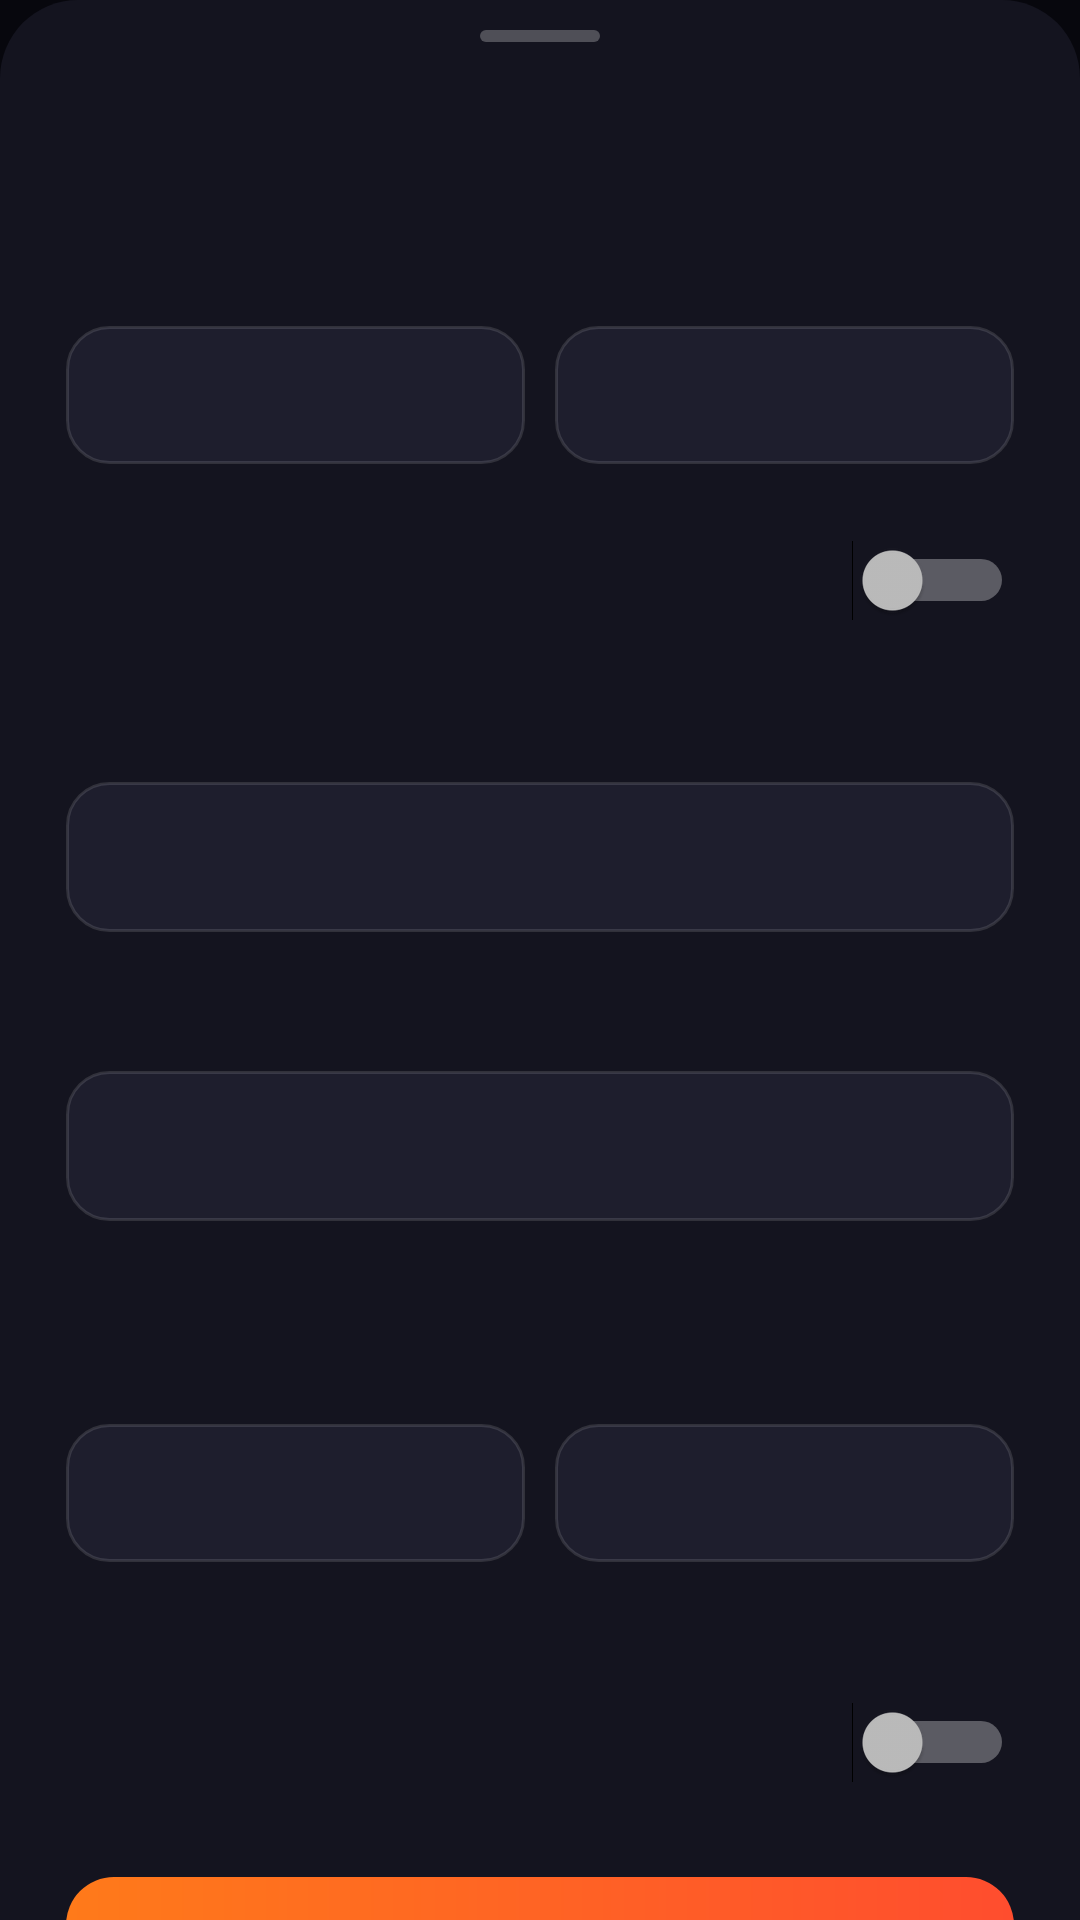

Here is an Android app screen rendered from its layout file. Give the layout XML and the strings, colors and styles it references.
<!-- AndroidManifest.xml: application theme Theme.Aura -->
<!-- res/layout/dialog_settings.xml -->
<?xml version="1.0" encoding="utf-8"?>
<ScrollView xmlns:android="http://schemas.android.com/apk/res/android"
    android:layout_width="match_parent"
    android:layout_height="wrap_content"
    android:background="@drawable/sheet_bg"
    android:overScrollMode="never"
    android:scrollbars="none">

    <LinearLayout
        android:layout_width="match_parent"
        android:layout_height="wrap_content"
        android:descendantFocusability="beforeDescendants"
        android:focusableInTouchMode="true"
        android:orientation="vertical"
        android:paddingStart="22dp"
        android:paddingTop="10dp"
        android:paddingEnd="22dp"
        android:paddingBottom="24dp">

        <View
            android:layout_width="40dp"
            android:layout_height="4dp"
            android:layout_gravity="center_horizontal"
            android:background="@drawable/sheet_handle" />

        <TextView
            android:id="@+id/set_title"
            android:layout_width="match_parent"
            android:layout_height="wrap_content"
            android:layout_marginTop="16dp"
            android:fontFamily="sans-serif-black"
            android:textColor="@color/text"
            android:textSize="24sp" />

        
        <TextView
            android:id="@+id/set_lang_label"
            style="@style/SettingLabel" />

        <LinearLayout
            android:layout_width="match_parent"
            android:layout_height="wrap_content"
            android:layout_marginTop="8dp"
            android:orientation="horizontal">

            <TextView
                android:id="@+id/set_lang_es"
                style="@style/Toggle" />

            <Space
                android:layout_width="10dp"
                android:layout_height="1dp" />

            <TextView
                android:id="@+id/set_lang_en"
                style="@style/Toggle" />
        </LinearLayout>

        
        <LinearLayout
            android:layout_width="match_parent"
            android:layout_height="wrap_content"
            android:layout_marginTop="18dp"
            android:gravity="center_vertical"
            android:orientation="horizontal">

            <LinearLayout
                android:layout_width="0dp"
                android:layout_height="wrap_content"
                android:layout_weight="1"
                android:orientation="vertical">

                <TextView
                    android:id="@+id/set_web_label"
                    style="@style/SettingLabel"
                    android:layout_marginTop="0dp" />

                <TextView
                    android:id="@+id/set_web_help"
                    style="@style/SettingHelp" />
            </LinearLayout>

            <Switch
                android:id="@+id/set_web"
                android:layout_width="wrap_content"
                android:layout_height="wrap_content"
                android:layout_marginStart="12dp" />
        </LinearLayout>

        
        <TextView
            android:id="@+id/set_name_label"
            style="@style/SettingLabel" />

        <EditText
            android:id="@+id/set_name"
            style="@style/SettingField"
            android:importantForAutofill="no"
            android:inputType="textCapWords"
            android:maxLength="24" />

        
        <TextView
            android:id="@+id/set_key_label"
            style="@style/SettingLabel" />

        <EditText
            android:id="@+id/set_key"
            style="@style/SettingField"
            android:importantForAutofill="no"
            android:inputType="textPassword" />

        <TextView
            android:id="@+id/set_key_help"
            style="@style/SettingHelp" />

        
        <TextView
            android:id="@+id/set_model_label"
            style="@style/SettingLabel" />

        <LinearLayout
            android:layout_width="match_parent"
            android:layout_height="wrap_content"
            android:layout_marginTop="8dp"
            android:orientation="horizontal">

            <TextView
                android:id="@+id/set_model_smart"
                style="@style/Toggle" />

            <Space
                android:layout_width="10dp"
                android:layout_height="1dp" />

            <TextView
                android:id="@+id/set_model_fast"
                style="@style/Toggle" />
        </LinearLayout>

        <TextView
            android:id="@+id/set_model_help"
            style="@style/SettingHelp" />

        
        <LinearLayout
            android:layout_width="match_parent"
            android:layout_height="wrap_content"
            android:layout_marginTop="18dp"
            android:gravity="center_vertical"
            android:orientation="horizontal">

            <LinearLayout
                android:layout_width="0dp"
                android:layout_height="wrap_content"
                android:layout_weight="1"
                android:orientation="vertical">

                <TextView
                    android:id="@+id/set_anim_label"
                    style="@style/SettingLabel"
                    android:layout_marginTop="0dp" />

                <TextView
                    android:id="@+id/set_anim_help"
                    style="@style/SettingHelp" />
            </LinearLayout>

            <Switch
                android:id="@+id/set_anim"
                android:layout_width="wrap_content"
                android:layout_height="wrap_content"
                android:layout_marginStart="12dp" />
        </LinearLayout>

        <TextView
            android:id="@+id/set_save"
            android:layout_width="match_parent"
            android:layout_height="52dp"
            android:layout_marginTop="24dp"
            android:background="@drawable/btn_primary"
            android:fontFamily="sans-serif-medium"
            android:gravity="center"
            android:textColor="@color/on_orange"
            android:textSize="16sp" />
    </LinearLayout>
</ScrollView>
<!-- resources referenced by this layout -->
<resources>
  <color name="on_orange">#FF1A0D00</color>
  <color name="text">#FFF4F4FA</color>
  <!-- drawable btn_primary (drawable) -->
  <?xml version="1.0" encoding="utf-8"?>
  <ripple xmlns:android="http://schemas.android.com/apk/res/android"
      android:color="#40FFFFFF">
      <item>
          <shape android:shape="rectangle">
              <corners android:radius="16dp" />
              <gradient
                  android:angle="0"
                  android:endColor="@color/orange_deep"
                  android:startColor="@color/orange" />
          </shape>
      </item>
  </ripple>
  <!-- drawable sheet_bg (drawable) -->
  <?xml version="1.0" encoding="utf-8"?>
  <shape xmlns:android="http://schemas.android.com/apk/res/android"
      android:shape="rectangle">
      <corners
          android:topLeftRadius="26dp"
          android:topRightRadius="26dp" />
      <solid android:color="@color/surface" />
  </shape>
  <!-- drawable sheet_handle (drawable) -->
  <?xml version="1.0" encoding="utf-8"?>
  <shape xmlns:android="http://schemas.android.com/apk/res/android"
      android:shape="rectangle">
      <corners android:radius="2dp" />
      <solid android:color="#40FFFFFF" />
  </shape>
  <style name="SettingHelp">
          <item name="android:layout_width">match_parent</item>
          <item name="android:layout_height">wrap_content</item>
          <item name="android:layout_marginTop">4dp</item>
          <item name="android:lineSpacingMultiplier">1.15</item>
          <item name="android:textColor">@color/text_dim</item>
          <item name="android:textSize">12.5sp</item>
      </style>
  <style name="SettingLabel">
          <item name="android:layout_width">match_parent</item>
          <item name="android:layout_height">wrap_content</item>
          <item name="android:layout_marginTop">18dp</item>
          <item name="android:fontFamily">sans-serif-medium</item>
          <item name="android:textColor">@color/text</item>
          <item name="android:textSize">15sp</item>
      </style>
  <style name="Toggle">
          <item name="android:layout_width">0dp</item>
          <item name="android:layout_height">46dp</item>
          <item name="android:layout_weight">1</item>
          <item name="android:background">@drawable/toggle_bg</item>
          <item name="android:fontFamily">sans-serif-medium</item>
          <item name="android:gravity">center</item>
          <item name="android:maxLines">1</item>
          <item name="android:textColor">@color/text</item>
          <item name="android:textSize">14sp</item>
      </style>
  <style name="Theme.Aura" parent="android:Theme.Material.NoActionBar">
          <item name="android:windowBackground">@color/bg</item>
          <item name="android:statusBarColor">@android:color/transparent</item>
          <item name="android:navigationBarColor">@android:color/transparent</item>
          <item name="android:colorAccent">@color/orange</item>
          <item name="android:colorPrimary">@color/bg</item>
          <item name="android:colorPrimaryDark">@color/bg</item>
          <item name="android:textColorPrimary">@color/text</item>
      </style>
  <color name="orange_deep">#FFFF4D2E</color>
  <color name="orange">#FFFF7A1A</color>
  <color name="surface">#FF14141F</color>
  <!-- drawable field_bg (drawable) -->
  <?xml version="1.0" encoding="utf-8"?>
  <shape xmlns:android="http://schemas.android.com/apk/res/android"
      android:shape="rectangle">
      <corners android:radius="14dp" />
      <solid android:color="@color/surface2" />
      <stroke
          android:width="1dp"
          android:color="#1FFFFFFF" />
  </shape>
  <color name="text_dim">#FF9A9AB2</color>
  <color name="bg">#FF07070D</color>
  <color name="surface2">#FF1E1E2D</color>
</resources>
